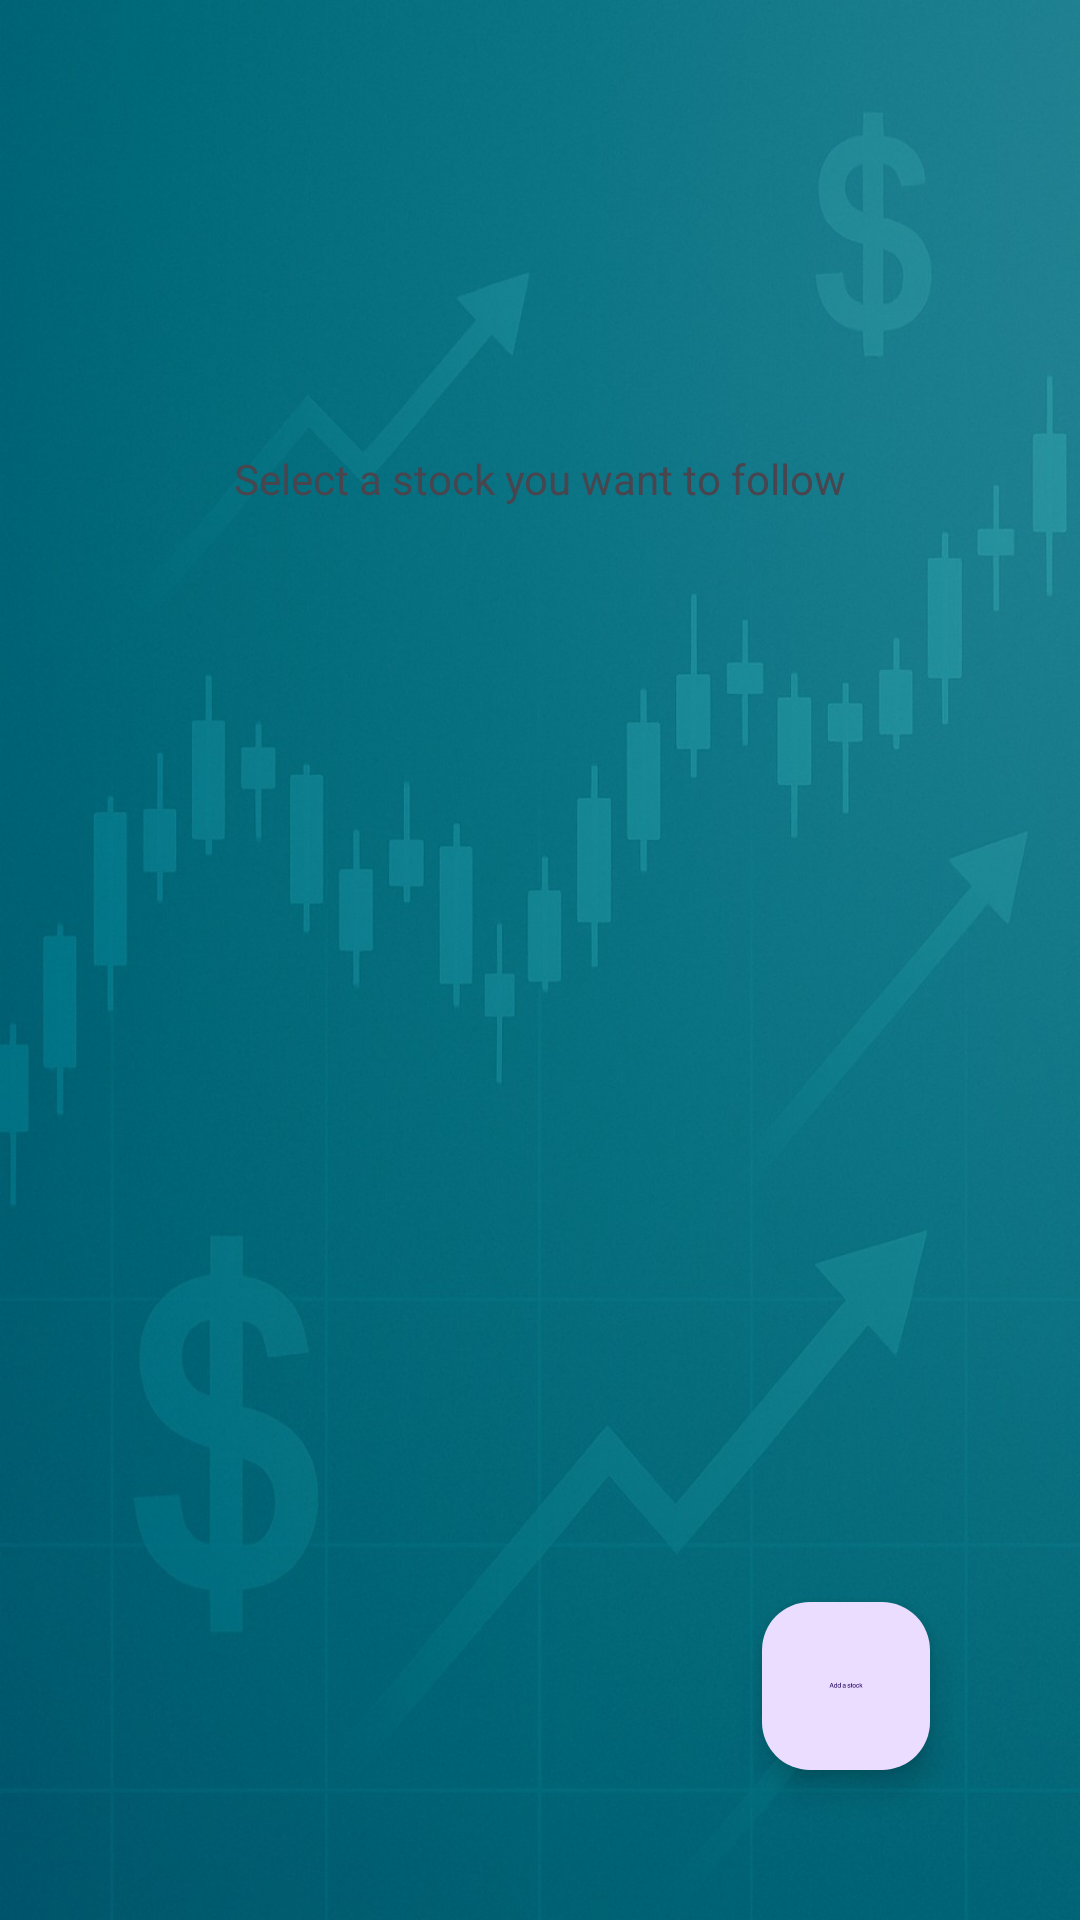

Layout XML and referenced resources for this Android screen:
<!-- AndroidManifest.xml: application theme Theme.MovingAverageApplication1 -->
<!-- res/layout/fragment_stock_selection.xml -->
<androidx.constraintlayout.widget.ConstraintLayout xmlns:android="http://schemas.android.com/apk/res/android"
    xmlns:app="http://schemas.android.com/apk/res-auto"
    xmlns:tools="http://schemas.android.com/tools"
    android:id="@+id/main"
    android:layout_width="match_parent"
    android:layout_height="match_parent"
    tools:context="il.kod.movingaverageapplication1.MainActivity">

    <TextView
        android:id="@+id/textView"
        android:layout_width="wrap_content"
        android:layout_height="wrap_content"
        android:layout_marginTop="150dp"
        android:text="Select a stock you want to follow"
        app:layout_constraintTop_toTopOf="parent"
        app:layout_constraintStart_toStartOf="parent"
        app:layout_constraintEnd_toEndOf="parent" />

    <ListView
        android:id="@+id/listView"
        android:layout_width="0dp"
        android:layout_height="0dp"
        android:layout_marginTop="200dp"
        app:layout_constraintTop_toTopOf="parent"
        app:layout_constraintBottom_toBottomOf="parent"
        app:layout_constraintStart_toStartOf="parent"
        app:layout_constraintEnd_toEndOf="parent" />


    <androidx.fragment.app.FragmentContainerView
        android:id="@+id/nav_host_fragment"
        android:layout_width="0dp"
        android:layout_height="0dp"
        app:layout_constraintTop_toBottomOf="@id/textView"
        app:layout_constraintBottom_toBottomOf="parent"
        app:layout_constraintStart_toStartOf="parent"
        app:layout_constraintEnd_toEndOf="parent"
        app:navGraph="@navigation/navigation_graph"
        app:defaultNavHost="true" />

   <com.google.android.material.floatingactionbutton.FloatingActionButton
    android:layout_width="wrap_content"
    android:layout_height="wrap_content"
    android:src="@drawable/button_add_foreground"
    android:layout_margin="50dp"

    app:layout_constraintBottom_toBottomOf="parent"
    app:layout_constraintEnd_toEndOf="parent"
    android:id="@+id/returntoselected" />

</androidx.constraintlayout.widget.ConstraintLayout>
<!-- resources referenced by this layout -->
<resources>
  <!-- drawable button_add_foreground: vector/xml drawable (drawable, 7337 chars, omitted) -->
  <style name="Theme.MovingAverageApplication1" parent="Base.Theme.MovingAverageApplication1" />
  <style name="Base.Theme.MovingAverageApplication1" parent="Theme.Material3.DayNight.NoActionBar">
  
          <item name="android:windowBackground">@drawable/launch_background</item>
      </style>
  <!-- drawable launch_background (drawable) -->
  <?xml version="1.0" encoding="utf-8"?>
  <layer-list xmlns:android="http://schemas.android.com/apk/res/android">
      <item>
          <bitmap
              android:src="@drawable/login"
              android:gravity="fill" />
      </item>
  </layer-list>
  <!-- drawable login: jpeg bitmap (drawable, 136633 bytes) -->
</resources>
